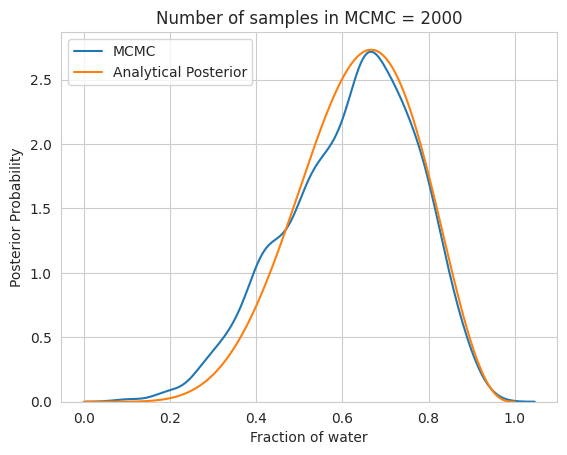

The matplotlib source for this figure:
import matplotlib.pyplot as plt
import numpy as np
import seaborn as sns
from scipy.stats import norm, binom, uniform, beta

sns.set_style('whitegrid')
NUM_PTS = 2000

p_grid = np.linspace(start=0, stop=1, num=NUM_PTS)
p = np.zeros(NUM_PTS)

p[0] = 0.5
W = 6
L = 3

for i in range(1, NUM_PTS):
    p_new = norm.rvs(loc=p[i - 1], scale=0.1, size=1)

    if p_new < 0:
        p_new = abs(p_new)
    if p_new > 1:
        p_new = 2 - p_new

    q0 = binom.pmf(k=W, n=W + L, p=p[i - 1])
    q1 = binom.pmf(k=W, n=W + L, p=p_new)
    
    p[i] = np.where(uniform.rvs(loc=0, scale=1, size=1) < q1 / q0, p_new, p[i - 1])

analytical_posterior = beta.pdf(p_grid, W + 1, L + 1)

sns.kdeplot(p, label='MCMC')
plt.plot(p_grid, analytical_posterior, label='Analytical Posterior')

plt.xlabel('Fraction of water')
plt.ylabel('Posterior Probability')
plt.title(f'Number of samples in MCMC = {NUM_PTS}')
plt.legend()

plt.show()
